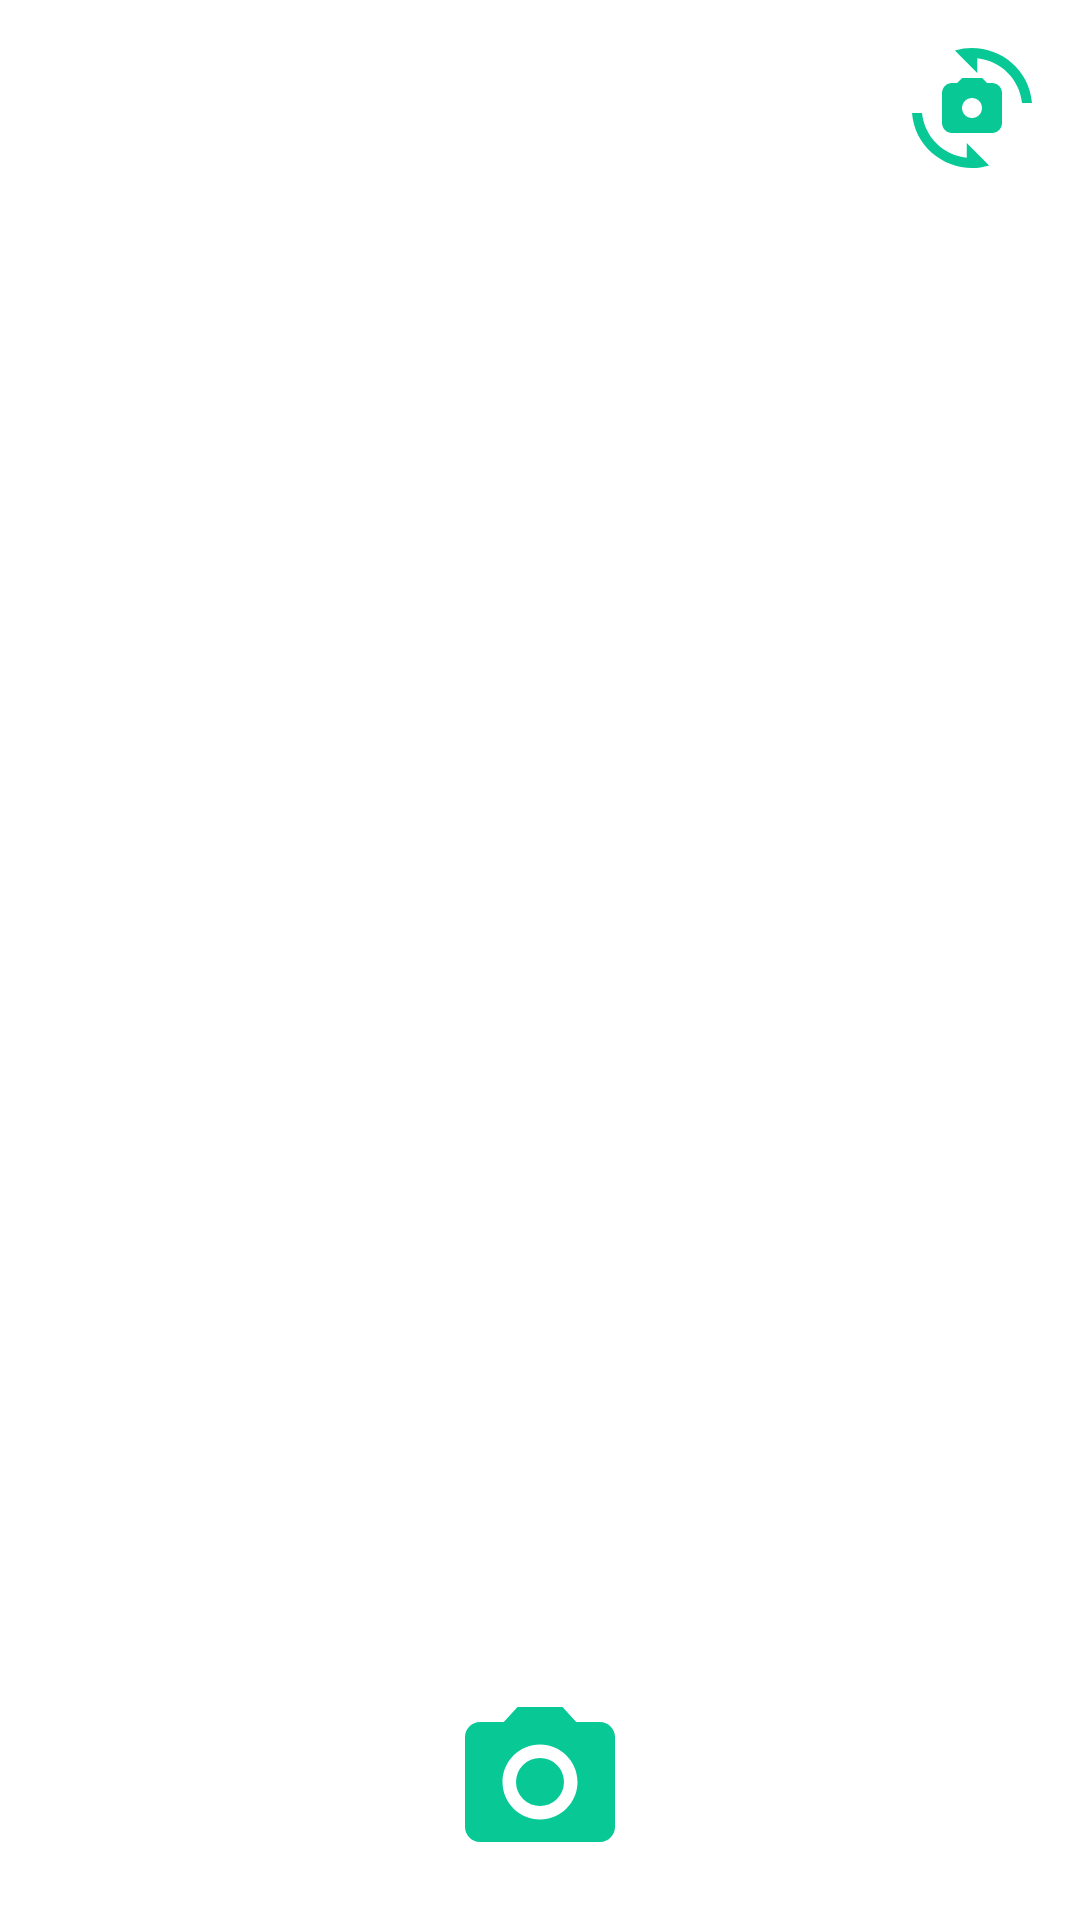

Layout XML and referenced resources for this Android screen:
<!-- AndroidManifest.xml: application theme Theme.Submission1Inter -->
<!-- res/layout/activity_kamera.xml -->
<?xml version="1.0" encoding="utf-8"?>
<androidx.constraintlayout.widget.ConstraintLayout xmlns:android="http://schemas.android.com/apk/res/android"
    xmlns:app="http://schemas.android.com/apk/res-auto"
    xmlns:tools="http://schemas.android.com/tools"
    android:layout_width="match_parent"
    android:layout_height="match_parent"
    tools:context=".upload.kamera.KameraActivity">

    <View
        android:id="@+id/view"
        android:layout_width="match_parent"
        android:layout_height="match_parent" />

    <ImageView
        android:id="@+id/captureImage"
        android:layout_width="60dp"
        android:layout_height="60dp"
        android:layout_marginBottom="16dp"
        app:layout_constraintBottom_toBottomOf="parent"
        app:layout_constraintEnd_toEndOf="parent"
        app:layout_constraintStart_toStartOf="parent"
        app:srcCompat="@drawable/ic_kamera" />

    <ImageView
        android:id="@+id/switchCamera"
        android:layout_width="40dp"
        android:layout_height="40dp"
        android:layout_marginTop="16dp"
        android:layout_marginEnd="16dp"
        app:layout_constraintEnd_toEndOf="@+id/view"
        app:layout_constraintTop_toTopOf="parent"
        app:srcCompat="@drawable/ic_switch" />

</androidx.constraintlayout.widget.ConstraintLayout>
<!-- resources referenced by this layout -->
<resources>
  <!-- drawable ic_kamera (drawable) -->
  <vector android:height="24dp" android:tint="#08C996"
      android:viewportHeight="24" android:viewportWidth="24"
      android:width="24dp" xmlns:android="http://schemas.android.com/apk/res/android">
      <path android:fillColor="@android:color/white" android:pathData="M12,12m-3.2,0a3.2,3.2 0,1 1,6.4 0a3.2,3.2 0,1 1,-6.4 0"/>
      <path android:fillColor="@android:color/white" android:pathData="M9,2L7.17,4L4,4c-1.1,0 -2,0.9 -2,2v12c0,1.1 0.9,2 2,2h16c1.1,0 2,-0.9 2,-2L22,6c0,-1.1 -0.9,-2 -2,-2h-3.17L15,2L9,2zM12,17c-2.76,0 -5,-2.24 -5,-5s2.24,-5 5,-5 5,2.24 5,5 -2.24,5 -5,5z"/>
  </vector>
  <!-- drawable ic_switch (drawable) -->
  <vector android:height="24dp" android:tint="#08C996"
      android:viewportHeight="24" android:viewportWidth="24"
      android:width="24dp" xmlns:android="http://schemas.android.com/apk/res/android">
      <path android:fillColor="@android:color/white" android:pathData="M16,7h-1l-1,-1h-4L9,7H8C6.9,7 6,7.9 6,9v6c0,1.1 0.9,2 2,2h8c1.1,0 2,-0.9 2,-2V9C18,7.9 17.1,7 16,7zM12,14c-1.1,0 -2,-0.9 -2,-2c0,-1.1 0.9,-2 2,-2s2,0.9 2,2C14,13.1 13.1,14 12,14z"/>
      <path android:fillColor="@android:color/white" android:pathData="M8.57,0.51l4.48,4.48V2.04c4.72,0.47 8.48,4.23 8.95,8.95c0,0 2,0 2,0C23.34,3.02 15.49,-1.59 8.57,0.51z"/>
      <path android:fillColor="@android:color/white" android:pathData="M10.95,21.96C6.23,21.49 2.47,17.73 2,13.01c0,0 -2,0 -2,0c0.66,7.97 8.51,12.58 15.43,10.48l-4.48,-4.48V21.96z"/>
  </vector>
  <style name="Theme.Submission1Inter" parent="Theme.MaterialComponents.DayNight.DarkActionBar">
          
          <item name="colorPrimary">@color/purple_500</item>
          <item name="colorPrimaryVariant">@color/purple_700</item>
          <item name="colorOnPrimary">@color/white</item>
          
          <item name="colorSecondary">@color/teal_200</item>
          <item name="colorSecondaryVariant">@color/teal_700</item>
          <item name="colorOnSecondary">@color/black</item>
          
          <item name="android:statusBarColor" tools:targetApi="l">?attr/colorPrimaryVariant</item>
          
  
          <item name="android:windowActivityTransitions">true</item>
          <item name="android:windowEnterTransition">@android:transition/explode</item>
          <item name="android:windowExitTransition">@android:transition/fade</item>
      </style>
  <color name="purple_500">#FF6200EE</color>
  <color name="purple_700">#FF3700B3</color>
  <color name="white">#FFFFFFFF</color>
  <color name="teal_200">#FF03DAC5</color>
  <color name="teal_700">#FF018786</color>
  <color name="black">#FF000000</color>
</resources>
